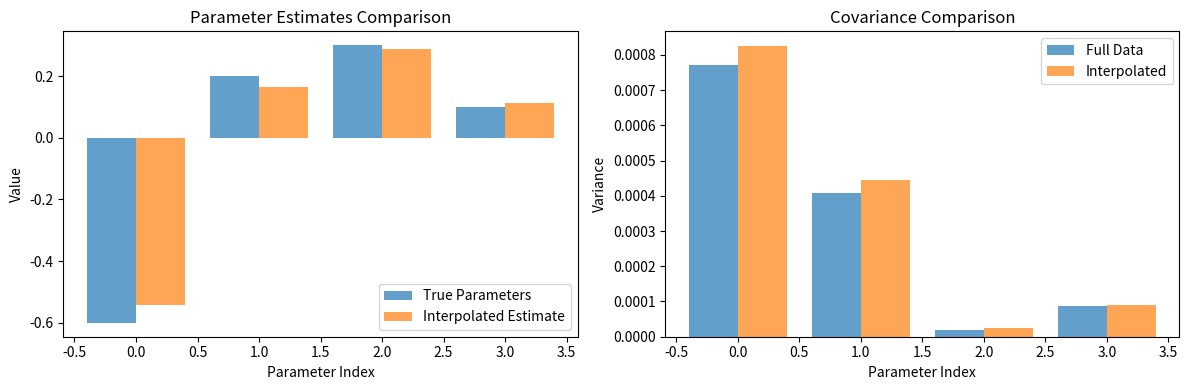

Source code (Python):
import numpy as np
import matplotlib.pyplot as plt
import scipy.linalg as la


class CorruptedDataEstimator:
    def __init__(self, system_order=2):
        """
        Initialize estimator for handling corrupted measurements

        Args:
            system_order (int): Known system order
        """
        self.system_order = system_order

    def mask_corrupted_data(self, y, bad_samples):
        """
        Create a mask to identify valid measurements

        Args:
            y (numpy.ndarray): Output measurements
            bad_samples (numpy.ndarray): Indices of corrupted samples

        Returns:
            numpy.ndarray: Boolean mask of valid samples
        """
        mask = np.ones(len(y), dtype=bool)
        mask[bad_samples] = False
        return mask

    def interpolate_corrupted_data(self, y, bad_samples):
        """
        Interpolate corrupted samples using linear interpolation

        Args:
            y (numpy.ndarray): Output measurements
            bad_samples (numpy.ndarray): Indices of corrupted samples

        Returns:
            numpy.ndarray: Measurements with interpolated values
        """
        y_interpolated = y.copy()

        for idx in bad_samples:
            # Find nearest valid neighbors
            lower_valid = max([i for i in range(idx) if i not in bad_samples], default=0)
            upper_valid = min([i for i in range(idx + 1, len(y)) if i not in bad_samples], default=len(y) - 1)

            # Linear interpolation
            y_interpolated[idx] = np.interp(
                idx,
                [lower_valid, upper_valid],
                [y[lower_valid], y[upper_valid]]
            )

        return y_interpolated

    def weighted_least_squares_estimation(self, u, y, bad_samples):
        """
        Perform weighted least squares estimation with corrupted data

        Args:
            u (numpy.ndarray): Input measurements
            y (numpy.ndarray): Output measurements
            bad_samples (numpy.ndarray): Indices of corrupted samples

        Returns:
            tuple: Estimated parameters and their covariance
        """
        # Interpolate corrupted measurements
        y_interpolated = self.interpolate_corrupted_data(y, bad_samples)

        # Create regression matrix
        N = len(u)
        Phi = np.zeros((N - self.system_order, 2 * self.system_order))

        # Construct regression matrix
        for i in range(N - self.system_order):
            # Past outputs
            for j in range(self.system_order):
                Phi[i, j] = -y_interpolated[i + self.system_order - j - 1]

            # Past inputs
            for j in range(self.system_order):
                Phi[i, self.system_order + j] = u[i + self.system_order - j - 1]

        # Target vector
        Y = y_interpolated[self.system_order:]

        # Compute weights (reduce weight for interpolated samples)
        weights = np.ones(len(Y))
        for idx in bad_samples[bad_samples >= self.system_order]:
            weights[idx - self.system_order] = 0.5  # Reduce weight for interpolated samples

        # Weighted least squares
        Phi_weighted = Phi * np.sqrt(weights)[:, np.newaxis]
        Y_weighted = Y * np.sqrt(weights)

        # Solve weighted least squares
        theta_hat, residuals, _, _ = np.linalg.lstsq(Phi_weighted, Y_weighted, rcond=None)

        # Compute covariance
        noise_variance = np.sum(residuals) / (len(Y) - 2 * self.system_order)
        cov_matrix = noise_variance * np.linalg.inv(Phi.T @ Phi)

        return theta_hat, cov_matrix

    def full_data_least_squares(self, u, y):
        """
        Standard least squares estimation without corrupted data handling

        Args:
            u (numpy.ndarray): Input measurements
            y (numpy.ndarray): Output measurements

        Returns:
            tuple: Estimated parameters and their covariance
        """
        # Create regression matrix
        N = len(u)
        Phi = np.zeros((N - self.system_order, 2 * self.system_order))

        # Construct regression matrix
        for i in range(N - self.system_order):
            # Past outputs
            for j in range(self.system_order):
                Phi[i, j] = -y[i + self.system_order - j - 1]

            # Past inputs
            for j in range(self.system_order):
                Phi[i, self.system_order + j] = u[i + self.system_order - j - 1]

        # Target vector
        Y = y[self.system_order:]

        # Standard least squares
        theta_hat, residuals, _, _ = np.linalg.lstsq(Phi, Y, rcond=None)

        # Compute covariance
        noise_variance = np.sum(residuals) / (len(Y) - 2 * self.system_order)
        cov_matrix = noise_variance * np.linalg.inv(Phi.T @ Phi)

        return theta_hat, cov_matrix


def main():
    # Simulate data with corrupted measurements
    np.random.seed(42)
    N = 500

    # Generate true system parameters
    true_a = [-0.6, 0.2]  # AR coefficients
    true_b = [0.3, 0.1]  # Input coefficients

    # Generate input signal
    u = np.random.randn(N)

    # Generate output signal
    y = np.zeros(N)
    for k in range(2, N):
        y[k] = -true_a[0] * y[k - 1] - true_a[1] * y[k - 2] + true_b[0] * u[k - 1] + true_b[1] * u[
            k - 2] + np.random.normal(0, 0.1)

    # Introduce corrupted samples
    bad_samples = np.random.choice(range(N), size=20, replace=False)
    y_corrupted = y.copy()
    y_corrupted[bad_samples] = np.nan

    # Create estimator
    estimator = CorruptedDataEstimator()

    # (a) Estimate with corrupted data handling
    print("(a) Corrupted Data Handling:")
    theta_hat_interpolated, cov_interpolated = estimator.weighted_least_squares_estimation(
        u, y_corrupted, bad_samples
    )
    print("Interpolated Estimate:")
    print("AR Coefficients:", theta_hat_interpolated[:2])
    print("Input Coefficients:", theta_hat_interpolated[2:])

    # (b) Compare with full data estimation
    print("\n(b) Variance Comparison:")
    theta_hat_full, cov_full = estimator.full_data_least_squares(u, y)

    # Print variance information
    print("Full Data Covariance Diagonal:")
    print(np.diag(cov_full))
    print("\nInterpolated Data Covariance Diagonal:")
    print(np.diag(cov_interpolated))

    # (c) Visualization
    plt.figure(figsize=(12, 4))

    plt.subplot(1, 2, 1)
    plt.title('Parameter Estimates Comparison')
    plt.bar(
        np.arange(4) - 0.2,
        np.concatenate([true_a, true_b]),
        width=0.4,
        label='True Parameters',
        alpha=0.7
    )
    plt.bar(
        np.arange(4) + 0.2,
        theta_hat_interpolated,
        width=0.4,
        label='Interpolated Estimate',
        alpha=0.7
    )
    plt.xlabel('Parameter Index')
    plt.ylabel('Value')
    plt.legend()

    plt.subplot(1, 2, 2)
    plt.title('Covariance Comparison')
    plt.bar(
        np.arange(4) - 0.2,
        np.diag(cov_full),
        width=0.4,
        label='Full Data',
        alpha=0.7
    )
    plt.bar(
        np.arange(4) + 0.2,
        np.diag(cov_interpolated),
        width=0.4,
        label='Interpolated',
        alpha=0.7
    )
    plt.xlabel('Parameter Index')
    plt.ylabel('Variance')
    plt.legend()

    plt.tight_layout()
    plt.show()


if __name__ == "__main__":
    main()